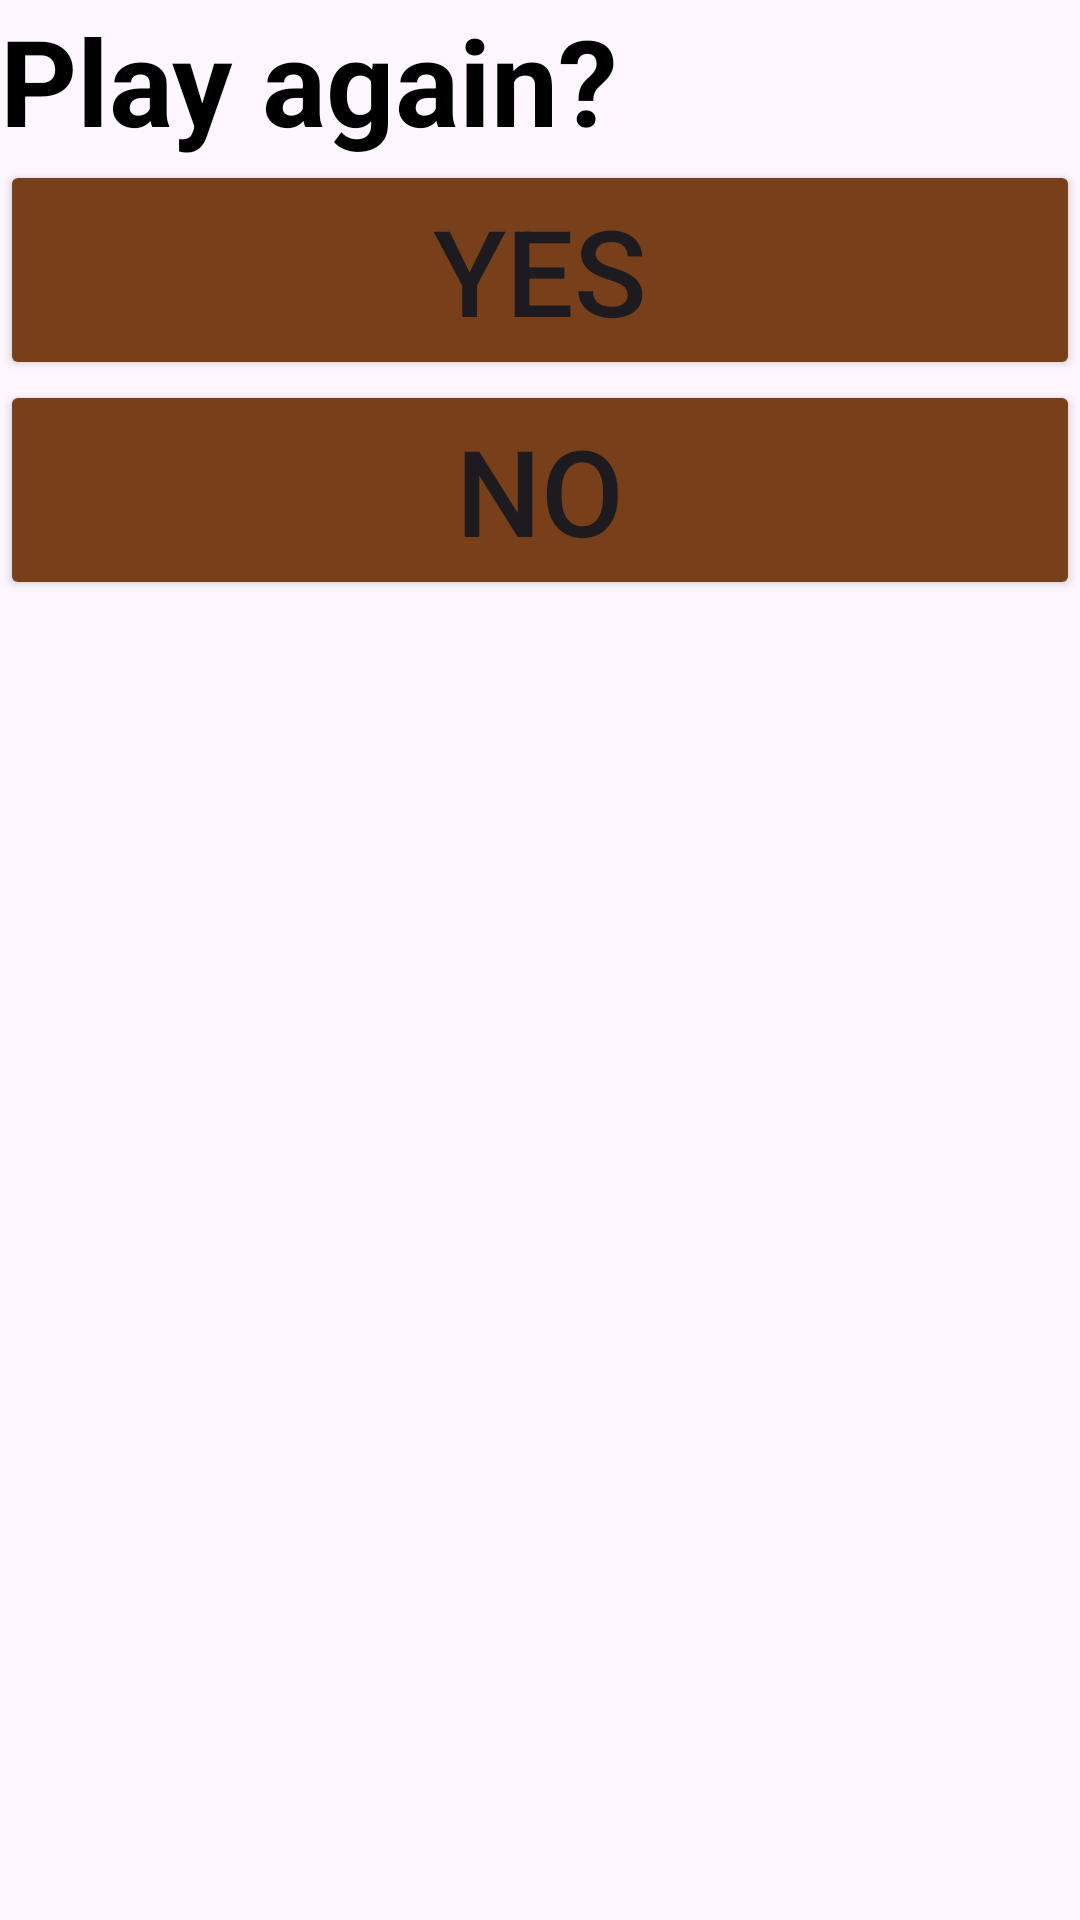

Here is an Android app screen rendered from its layout file. Give the layout XML and the strings, colors and styles it references.
<!-- AndroidManifest.xml: application theme Theme.SlingKong02 -->
<!-- res/layout/custom_dialog.xml -->
<?xml version="1.0" encoding="utf-8"?>
<LinearLayout xmlns:android="http://schemas.android.com/apk/res/android"
    android:layout_width="match_parent"
    android:layout_height="match_parent"
    android:orientation="vertical"
    >

    <TextView
        android:layout_width="match_parent"
        android:layout_height="wrap_content"
        android:text="Play again?"
        android:textStyle="bold"
        android:textColor="@color/black"
        android:textSize="40dp"></TextView>

    <Button
        android:layout_width="match_parent"
        android:layout_height="wrap_content"
        android:text="Yes"
        android:textSize="40dp"
        android:backgroundTint="#773F1A"
        android:id="@+id/btnYes"></Button>
    <Button
        android:layout_width="match_parent"
        android:layout_height="wrap_content"
        android:text="No"
        android:textSize="40dp"
        android:backgroundTint="#773F1A"
        android:id="@+id/btnNo"></Button>

</LinearLayout>
<!-- resources referenced by this layout -->
<resources>
  <style name="Theme.SlingKong02" parent="Base.Theme.SlingKong02" />
  <style name="Base.Theme.SlingKong02" parent="Theme.Material3.DayNight.NoActionBar">
          
          
      </style>
  <!-- not gathered from this repository: default colours our renderer supplied (Android Studio template values) -->
  <color name="black">#FF000000</color>
</resources>
